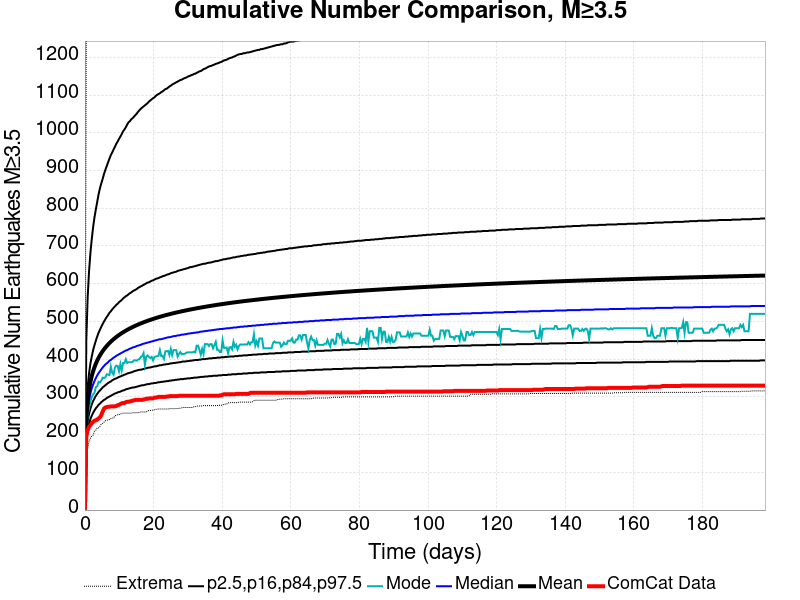

Data behind this chart, as committed beside it:
Time (days), ComCat Data, Simulation Mean, Simulation Median, Simulation Mode, Simulation Minimum, Simulation Maximum, 2.5 %-ile, 16 %-ile, 84 %-ile, 97.5 %-ile
0.0, 0.0, 0.0, 0.0, 0.0, 0.0, 0.0, 0.0, 0.0, 0.0, 0.0
0.3973, 196.0, 241.9, 226.0, 213.0, 142.0, 1300, 178.0, 199.0, 269.0, 450.0
0.7946, 211.0, 290.5, 268.0, 254.0, 165.0, 1638, 210.0, 235.0, 327.0, 565.0
1.192, 220.0, 319.2, 292.0, 270.0, 181.0, 1811, 228.0, 255.0, 362.0, 632.0
1.589, 225.0, 339.6, 309.0, 289.0, 190.0, 1915, 241.0, 269.0, 388.0, 681.0
1.986, 230.0, 355.3, 323.0, 299.0, 196.0, 1996, 250.0, 280.0, 407.0, 718.0
2.384, 234.0, 368, 333.0, 307.0, 199.0, 2050, 258.0, 289.0, 424.0, 750.0
2.781, 237.0, 378.8, 342.0, 311.0, 209.0, 2094, 264.0, 296.0, 437.0, 776.0
3.178, 238.0, 388.1, 350.0, 326.0, 212.0, 2129, 270.0, 303.0, 449.0, 797.0
3.576, 240.0, 396.2, 357.0, 328.0, 218.0, 2169, 274.0, 308.0, 460.0, 817.0
3.973, 243.0, 403.5, 363.0, 340.0, 218.0, 2198, 279.0, 313.0, 470.0, 837.0
4.37, 246.0, 410, 368.0, 338.0, 222.0, 2216, 282.0, 317.0, 478.0, 853.0
4.767, 252.0, 415.8, 373.0, 343.0, 228.0, 2260, 286.0, 321.0, 486.0, 866.0
5.165, 261.0, 421.2, 378.0, 351.0, 230.0, 2319, 289.0, 325.0, 493.0, 878.0
5.562, 269.0, 426.2, 382.0, 350.0, 233.0, 2402, 292.0, 328.0, 500.0, 891.0
5.959, 272.0, 430.8, 386.0, 352.0, 237.0, 2449, 294.0, 331.0, 506.0, 902.0
6.356, 273.0, 435.1, 389.0, 360.0, 238.0, 2466, 297.0, 334.0, 512.0, 912.0
6.754, 274.0, 439.1, 392.0, 359.0, 239.0, 2494, 299.0, 337.0, 517.0, 922.0
7.151, 274.0, 442.9, 396.0, 358.0, 240.0, 2521, 301.0, 339.0, 523.0, 932.0
7.548, 275.0, 446.4, 398.0, 380.0, 243.0, 2545, 303.0, 341.0, 527.0, 941.0
7.946, 275.0, 449.8, 401.0, 364.0, 244.0, 2562, 305.0, 344.0, 532.0, 948.0
8.343, 275.0, 452.9, 404.0, 359.0, 244.0, 2575, 307.0, 346.0, 536.0, 956.0
8.74, 275.0, 455.9, 406.0, 378.0, 250.0, 2597, 309.0, 348.0, 540.0, 963.0
9.137, 276.0, 458.8, 409.0, 383.0, 251.0, 2628, 310.0, 349.0, 544.0, 971.0
9.535, 278.0, 461.5, 411.0, 382.0, 253.0, 2641, 312.0, 351.0, 547.0, 977.0
9.932, 279.0, 464.2, 413.0, 368.0, 253.0, 2666, 313.0, 353.0, 551.0, 984.0
10.33, 281.0, 466.6, 415.0, 387.0, 255.0, 2689, 314.0, 354.0, 554.0, 990.0
10.73, 283.0, 469, 417.0, 370.0, 256.0, 2705, 316.0, 356.0, 557.0, 997.0
11.12, 284.0, 471.3, 419.0, 390.0, 257.0, 2712, 317.0, 357.0, 561.0, 1004
11.52, 284.0, 473.5, 421.0, 390.0, 257.0, 2721, 318.0, 359.0, 564.0, 1009
11.92, 286.0, 475.6, 423.0, 400.0, 257.0, 2730, 320.0, 360.0, 567.0, 1015
12.32, 287.0, 477.7, 424.0, 390.0, 257.0, 2736, 321.0, 362.0, 569.0, 1022
12.71, 287.0, 479.7, 426.0, 392.0, 257.0, 2746, 322.0, 363.0, 572.0, 1028
13.11, 288.0, 481.6, 428.0, 392.0, 257.0, 2755, 323.0, 364.0, 575.0, 1031
13.51, 289.0, 483.4, 429.0, 392.0, 257.0, 2760, 324.0, 365.0, 577.0, 1036
13.9, 290.0, 485.2, 431.0, 393.0, 258.0, 2763, 325.0, 366.0, 580.0, 1039
14.3, 291.0, 486.9, 432.0, 397.0, 258.0, 2767, 325.0, 368.0, 582.0, 1043
14.7, 292.0, 488.6, 433.0, 397.0, 258.0, 2771, 326.0, 369.0, 584.0, 1047
15.1, 292.0, 490.2, 435.0, 396.0, 258.0, 2779, 327.0, 370.0, 586.0, 1051
15.49, 292.0, 491.8, 436.0, 399.0, 258.0, 2790, 328.0, 371.0, 589.0, 1056
15.89, 292.0, 493.3, 437.0, 400.0, 259.0, 2797, 329.0, 372.0, 591.0, 1060
16.29, 292.0, 494.8, 438.0, 406.0, 260.0, 2799, 330.0, 372.0, 593.0, 1064
16.69, 292.0, 496.3, 440.0, 408.0, 260.0, 2802, 331.0, 373.0, 595.0, 1067
17.08, 293.0, 497.7, 441.0, 416.0, 260.0, 2812, 331.0, 374.0, 597.0, 1070
17.48, 294.0, 499.1, 442.0, 385.0, 260.0, 2815, 332.0, 375.0, 599.0, 1073
17.88, 295.0, 500.4, 443.0, 407.0, 260.0, 2820, 333.0, 376.0, 601.0, 1076
18.27, 295.0, 501.8, 444.0, 410.0, 263.0, 2825, 334.0, 377.0, 603.0, 1079
18.67, 296.0, 503.1, 445.0, 406.0, 264.0, 2827, 334.0, 378.0, 604.0, 1083
19.07, 296.0, 504.3, 446.0, 403.0, 264.0, 2830, 335.0, 378.0, 606.0, 1086
19.47, 296.0, 505.5, 447.0, 406.0, 264.0, 2833, 336.0, 379.0, 608.0, 1089
19.86, 296.0, 506.7, 448.0, 397.0, 266.0, 2838, 336.0, 380.0, 609.0, 1092
20.26, 298.0, 507.9, 449.0, 406.0, 266.0, 2842, 337.0, 381.0, 611.0, 1094
20.66, 298.0, 509, 450.0, 407.0, 267.0, 2846, 337.0, 381.0, 613.0, 1098
21.06, 299.0, 510.2, 451.0, 408.0, 267.0, 2852, 338.0, 382.0, 614.0, 1101
21.45, 300.0, 511.2, 452.0, 409.0, 268.0, 2855, 339.0, 383.0, 615.0, 1103
21.85, 300.0, 512.3, 453.0, 424.0, 268.0, 2857, 339.0, 384.0, 617.0, 1105
22.25, 300.0, 513.4, 453.0, 408.0, 268.0, 2860, 340.0, 384.0, 618.0, 1108
22.64, 300.0, 514.4, 454.0, 409.0, 268.0, 2865, 340.0, 385.0, 620.0, 1110
23.04, 300.0, 515.4, 455.0, 401.0, 268.0, 2866, 341.0, 386.0, 621.0, 1113
23.44, 300.0, 516.4, 456.0, 421.0, 268.0, 2870, 341.0, 386.0, 622.0, 1116
... 440 more rows
